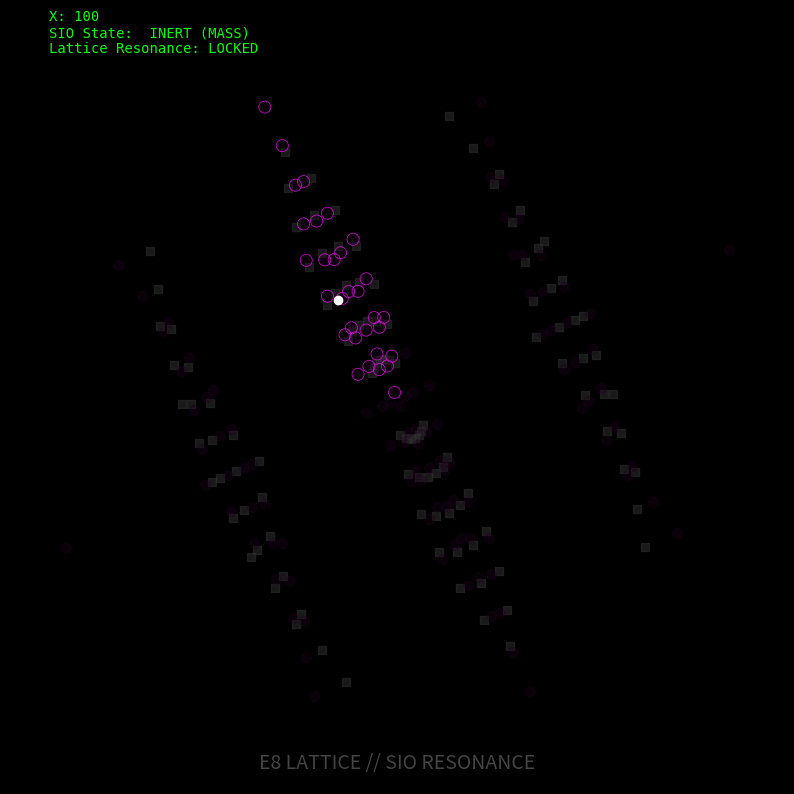

Write Python code to recreate this figure.
import numpy as np
import matplotlib.pyplot as plt
import matplotlib.animation as animation
from itertools import product
import os

# --- CONFIGURATION ---
# UPDATE THIS PATH if needed
FFMPEG_PATH = r"C:\ffmpeg\bin\ffmpeg.exe" 

VIDEO_FILENAME = 'E8_SIO_Integrated_Dynamics.mp4'
LIMIT_X = 20000
FPS = 30
DURATION = 20
FRAMES = FPS * DURATION

if os.path.exists(FFMPEG_PATH):
    plt.rcParams['animation.ffmpeg_path'] = FFMPEG_PATH

print(f"--- INITIALIZING E8-SIO INTEGRATION ---")
print(f"Mapping Dynamical Phase Space onto Geometric Lattice Space...")

# ==========================================
# 1. E8 GEOMETRY ENGINE
# ==========================================

def generate_e8_projection():
    print("Generating E8 Roots...", end="")
    roots = []
    types = [] # 0=Vector, 1=Spinor
    
    # Vector Roots (Mod 0,2,4) - Structural
    for i in range(8):
        for j in range(i+1, 8):
            for s1 in [-1, 1]:
                for s2 in [-1, 1]:
                    r = np.zeros(8); r[i]=s1; r[j]=s2
                    roots.append(r); types.append(0)
    
    # Spinor Roots (Mod 1,5) - Prime
    for signs in product([0.5, -0.5], repeat=8):
        if np.sum(np.array(signs) < 0) % 2 == 0:
            roots.append(np.array(signs)); types.append(1)
            
    roots = np.array(roots)
    types = np.array(types)
    
    # Coxeter Projection
    u = np.array([1, np.cos(np.pi/15), np.cos(2*np.pi/15), np.cos(3*np.pi/15),
                  np.cos(4*np.pi/15), np.cos(5*np.pi/15), np.cos(6*np.pi/15), np.cos(7*np.pi/15)])
    v = np.array([0, np.sin(np.pi/15), np.sin(2*np.pi/15), np.sin(3*np.pi/15),
                  np.sin(4*np.pi/15), np.sin(5*np.pi/15), np.sin(6*np.pi/15), np.sin(7*np.pi/15)])
    
    # Orthonormalize
    v = v - np.dot(v, u) / np.dot(u, u) * u
    u = u / np.linalg.norm(u)
    v = v / np.linalg.norm(v)
    
    x = roots @ u
    y = roots @ v
    
    print(" Done.")
    return x, y, types

x_roots, y_roots, root_types = generate_e8_projection()
root_radii = np.sqrt(x_roots**2 + y_roots**2)
root_angles = np.arctan2(y_roots, x_roots)

# ==========================================
# 2. SIO DYNAMICS ENGINE
# ==========================================

def generate_sio_state(limit, frames):
    print("Computing SIO Dynamics...", end="")
    
    # Prime Walk
    is_prime = np.ones(limit+1, dtype=bool); is_prime[0:2]=False
    for i in range(2, int(np.sqrt(limit))+1):
        if is_prime[i]: is_prime[i*i::i]=False
    
    primes = np.where(is_prime)[0]; primes=primes[primes>3]
    sieve = np.zeros(limit)
    val = 0
    for p in primes:
        val += (1 if p%6==1 else -1)
        sieve[p] = val
    for i in range(1, limit):
        if sieve[i]==0 and sieve[i-1]!=0: sieve[i]=sieve[i-1]
        
    # Time steps
    t_idx = np.linspace(100, limit-1, frames).astype(int)
    x_val = t_idx
    
    # State q (Position) - Normalized
    # We use a larger normalization to keep it inside the lattice ring
    q = sieve[t_idx] / (np.sqrt(x_val)/np.log(x_val)) * 0.5 
    
    # State p (Momentum) - Zeta Driven (Approximated by rotation for speed)
    # In the full model, this comes from the zeros. Here we simulate the phase
    # angle evolution which corresponds to the 'Arg(Zeta)'
    # The prime number theorem implies a rotation in the complex plane.
    phase = np.log(x_val) * 14.1347 # Driven by first zero
    p = np.sin(phase) 
    
    print(" Done.")
    return q, p, x_val

q_vals, p_vals, x_vals = generate_sio_state(LIMIT_X, FRAMES)

# ==========================================
# 3. ANIMATION SETUP
# ==========================================

fig, ax = plt.subplots(figsize=(10, 10), facecolor='black')
ax.set_axis_off()
ax.set_xlim(-1.5, 1.5)
ax.set_ylim(-1.5, 1.5)

# Static Lattice (Dimmed)
# Vector roots (Structure) - Grey
mask_vec = (root_types == 0)
ax.scatter(x_roots[mask_vec], y_roots[mask_vec], c='#333', s=30, marker='s', alpha=0.5)

# Spinor roots (Primes) - Dimmed Base
mask_spin = (root_types == 1)
base_scat = ax.scatter(x_roots[mask_spin], y_roots[mask_spin], c='#220022', s=50, alpha=0.3)

# Dynamic Activation Scatter
# We will update sizes and colors based on resonance
active_scat = ax.scatter([], [], s=[], c=[], alpha=0.9, edgecolors='white', linewidth=0.5)

# The SIO Pilot Wave (The Orbit Tracer)
pilot_line, = ax.plot([], [], c='white', linewidth=1, alpha=0.5)
pilot_head, = ax.plot([], [], marker='o', c='white', markersize=6)

# UI Text
info_text = ax.text(0.05, 0.95, "", transform=ax.transAxes, color='#00ff00', fontfamily='monospace', fontsize=10)
ax.text(0.5, 0.02, "E8 LATTICE // SIO RESONANCE", transform=ax.transAxes, color='#444', ha='center', fontsize=14)

def update(frame):
    # Current SIO State
    q = q_vals[frame] # Radial bias (Inert vs Split)
    p = p_vals[frame] # Phase driver
    
    # Map State to Polar Coordinates
    # Angle is driven by the Zeta momentum (p) + Time evolution
    # Radius is driven by the Prime Position (q)
    
    # SIO Orbit visualization coordinates
    orbit_x = q
    orbit_y = p * 0.5 # Scale momentum to fit
    
    # 1. Update Pilot Trace
    tail = 50
    start = max(0, frame-tail)
    pilot_line.set_data(q_vals[start:frame], p_vals[start:frame]*0.5)
    pilot_head.set_data([orbit_x], [orbit_y])
    
    # 2. Calculate Lattice Resonance
    # We activate roots that align with the SIO phase angle
    sio_angle = np.arctan2(orbit_y, orbit_x)
    sio_mag = np.sqrt(orbit_x**2 + orbit_y**2)
    
    # Angular alignment check (Dot product in angle space)
    # We look for roots within a sector
    angle_diff = np.abs(np.arctan2(np.sin(root_angles - sio_angle), np.cos(root_angles - sio_angle)))
    
    # Activation Logic:
    # Roots light up if the SIO 'beam' passes near them (angle < 30 degrees)
    # AND if the Parity matches the SIO state (q)
    
    # Color Logic:
    # q < 0 (Inert) -> Magenta
    # q > 0 (Split) -> Cyan
    active_color = '#ff00ff' if q < 0 else '#00ffff'
    
    # Filter for active roots
    # Only affect Spinor roots (Type 1)
    mask_active = (root_types == 1) & (angle_diff < 0.5)
    
    if np.sum(mask_active) > 0:
        # Update the active scatter plot
        active_x = x_roots[mask_active]
        active_y = y_roots[mask_active]
        
        # Size pulsates with magnitude
        sizes = np.ones(len(active_x)) * 80 * (sio_mag + 0.5)
        
        active_scat.set_offsets(np.c_[active_x, active_y])
        active_scat.set_sizes(sizes)
        active_scat.set_color(active_color)
    else:
        active_scat.set_offsets(np.zeros((0, 2)))

    # Update Text
    state_str = "INERT (MASS)" if q < 0 else "SPLIT (ENERGY)"
    info_text.set_text(
        f"X: {x_vals[frame]}\n"
        f"SIO State:  {state_str}\n"
        f"Lattice Resonance: LOCKED"
    )
    
    return active_scat, pilot_line, pilot_head, info_text

# --- RENDER ---
print("Rendering E8-SIO Integration...")
try:
    writer = animation.FFMpegWriter(fps=FPS, bitrate=6000)
    anim = animation.FuncAnimation(fig, update, frames=FRAMES, blit=True)
    anim.save(VIDEO_FILENAME, writer=writer)
    print(f"DONE. Saved to {VIDEO_FILENAME}")
except Exception as e:
    print(f"Error: {e}")